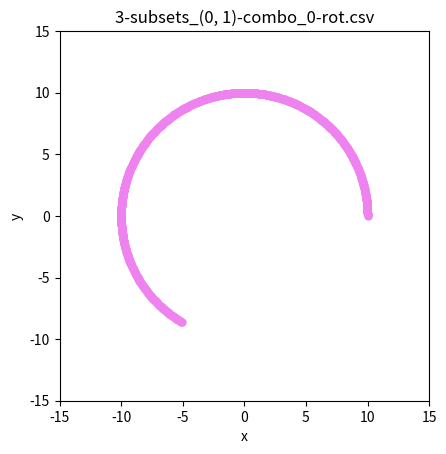

Here is the Python script that generated this plot: (Note: this script raises an exception after producing the figure.)
import numpy as np
import matplotlib.pyplot as plt
import pandas as pd
import math
import scipy as sp
from itertools import chain, combinations
import random


def make_data_ellipse(axes, resolution, ran_seed=100):
    print('workin')
    a,b = axes
    num = 1/resolution
    angles = 2 * np.pi * np.arange(num) / num
    e2 = (1.0 - a ** 2.0 / b ** 2.0)
    tot_size = sp.special.ellipeinc(2.0 * np.pi, e2)
    arc_size = tot_size / num
    arcs = np.arange(num) * arc_size
    res = sp.optimize.root(lambda x: (sp.special.ellipeinc(x, e2) - arcs), angles)
    angles = res.x 
    pairs = []
    for angle in angles:
        x = a * np.cos(angle)
        y = b * np.sin(angle)
        pairs.append([x,y])
    return np.array(pairs)


def rotate2d(pairs, degrees):
    rot_mat = np.identity(pairs.shape[1])
    theta = np.deg2rad(degrees)
    rot_mat[0][0], rot_mat[0][1], rot_mat[1][0], rot_mat[1][1] = math.cos(theta), -math.sin(theta), math.sin(theta), math.cos(theta)
    new_pairs = np.array(rot_mat) @ np.array(pairs).T
    return new_pairs.T


def make_line(data, n_subset, combo, rotation):
    colors = ['red', 'blue', 'green', 'orange', 'purple', 'pink', 'yellow', 'indigo', 'chartreuse', 'lightseagreen', 'mediumslateblue', 'orangered', 'violet', 'navy', 'rebeccapurple', 'orchid', 'lime', 'gold', 'firebrick']
    fig = plt.figure()
    X = data[:,0]
    Y = data[:,1]
    ax = fig.add_subplot()
    ax.plot(X,Y,'.', color = random.choice(colors), markersize=10)
    ax.set_xlabel('x')
    ax.set_ylabel('y')
    ax.set_title('{}-subsets_{}-combo_{}-rot.csv'.format(n_subset, combo, rotation))
    ax.grid()
    ax.set_aspect('equal')
    plt.grid(False)
    plt.xlim(-15, 15)
    plt.ylim(-15, 15)
    plt.savefig('BetaDataExper/HyperEllipsoid/rem_points_test_v2/pretty_pictures/_{}-subsets_{}-combo_{}-rot.png'.format(n_subset, combo, rotation))


def relevant_powerset(splits):
    s = list(range(splits))
    return list(chain.from_iterable(combinations(s, r) for r in range(int(math.ceil(splits/2)), splits)))


def main(axes, rotation_set, n_subset_set, resolution):
    data = make_data_ellipse(axes, resolution)
    for rotation in rotation_set:
        data_rot = rotate2d(data, rotation)
        for n_subset in n_subset_set:
            r_cnt_in_part = data_rot.shape[0]//n_subset
            data_part = [data_rot[(i-1)*r_cnt_in_part : i*r_cnt_in_part] for i in range(1, n_subset+1)]
            powerset = relevant_powerset(n_subset)
            print(powerset)
            for combo in powerset:
                df = pd.DataFrame(np.vstack(tuple([data_part[c] for c in combo])))
                if rotation == 0:
                    make_line(df.values, n_subset, combo, rotation)

                # df.to_csv('BetaDataExper/HyperEllipsoid/rem_points_test_v2/data/_{}-subsets_{}-combo_{}-rot.csv'.format(n_subset, combo, rotation), index=False)
            
    

######## Removing Points from Ellipse ###########
axes = [10,10]
rotation_set = [0,5,15,30,60,90] #5, 15, 30, 60, 90
n_subset_set = [3,4,5,6]
resolution = 0.001
main(axes,rotation_set, n_subset_set, resolution)